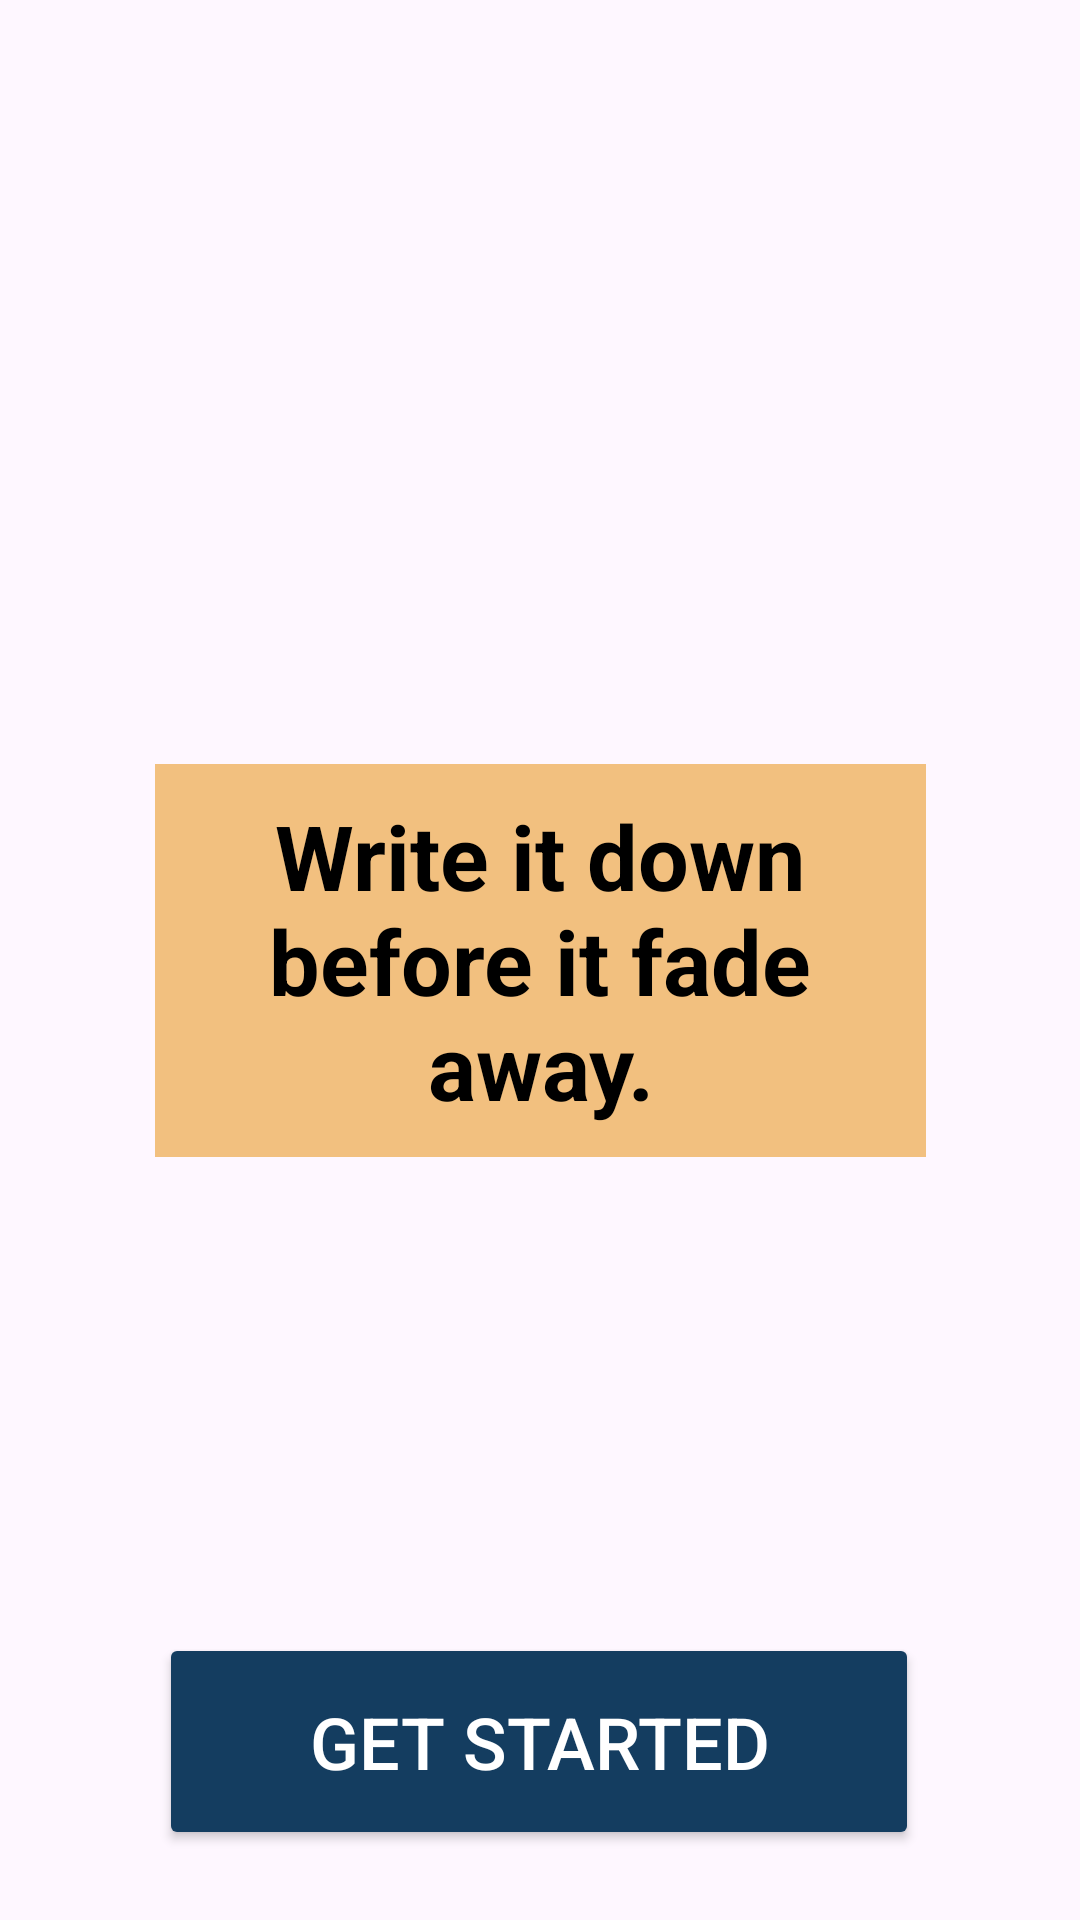

Write the Android layout XML for this screen, with the resource values it uses.
<!-- AndroidManifest.xml: application theme Theme.Note77 -->
<!-- res/layout/activity_main.xml -->
<?xml version="1.0" encoding="utf-8"?>
<androidx.constraintlayout.widget.ConstraintLayout xmlns:android="http://schemas.android.com/apk/res/android"
    xmlns:app="http://schemas.android.com/apk/res-auto"
    xmlns:tools="http://schemas.android.com/tools"
    android:id="@+id/main"
    android:layout_width="match_parent"
    android:layout_height="match_parent"
    android:fitsSystemWindows="true"
    android:background="@drawable/background_img"
    tools:context=".MainActivity">

    <TextView
        android:id="@+id/textView4"
        android:layout_width="257dp"
        android:layout_height="131dp"
        android:background="@color/lightBrown"
        android:gravity="center"
        android:text="Write it down before it fade away."
        android:textColor="@color/black"
        android:textSize="30sp"
        android:textStyle="bold"
        app:layout_constraintBottom_toBottomOf="parent"
        app:layout_constraintEnd_toEndOf="parent"
        app:layout_constraintStart_toStartOf="parent"
        app:layout_constraintTop_toTopOf="parent" />

    <Button
        android:id="@+id/started"
        android:layout_width="wrap_content"
        android:layout_height="wrap_content"
        android:backgroundTint="@color/darkGrey"
        android:paddingLeft="50dp"
        android:paddingTop="20dp"
        android:paddingRight="50dp"
        android:paddingBottom="20dp"
        android:text="@string/get_started"
        android:textColor="@color/white"
        android:textSize="24sp"
        app:layout_constraintBottom_toBottomOf="parent"
        app:layout_constraintEnd_toEndOf="parent"
        app:layout_constraintHorizontal_bias="0.497"
        app:layout_constraintStart_toStartOf="parent"
        app:layout_constraintTop_toBottomOf="@+id/textView4"
        app:layout_constraintVertical_bias="0.872" />
</androidx.constraintlayout.widget.ConstraintLayout>
<!-- resources referenced by this layout -->
<resources>
  <color name="black">#FF000000</color>
  <color name="darkGrey">#143D60</color>
  <color name="lightBrown">#f2c07f</color>
  <color name="white">#FFFFFFFF</color>
  <string name="get_started">Get Started</string>
  <style name="Theme.Note77" parent="Base.Theme.Note77" />
  <style name="Base.Theme.Note77" parent="Theme.Material3.DayNight.NoActionBar">
          
          
      </style>
</resources>
